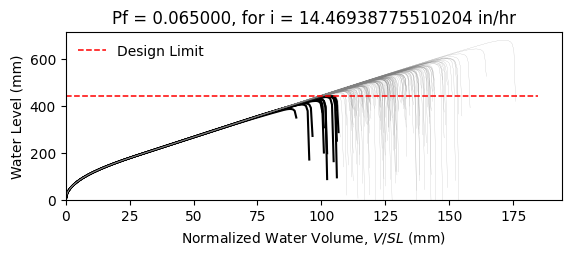

The file beside this chart, header and first rows:
W14X22, L = 360.0 in, slope = 0.020833333333333332 in/in, dead load = 6.944444444444444e-05 kip/in…
zwlim AISC Appendix 2, zwlim DAMP, zwlim Proposed for ASCE 7, zwlim Neglect Ponding, dhnom Denver, dhnom New York, dhnom New Orleans, dh Denver, dh New York, dh New Orleans, dmax
15.16, 15.45, 13.32, 15.16, 0.4422, 0.4422, 0.4422, 2.479, 2.479, 2.479, 21.95, Safe, 
15.16, 15.45, 13.32, 15.16, 0.4422, 0.4422, 0.4422, 2.479, 2.479, 2.479, 19.14, Safe, 
15.16, 15.45, 13.32, 15.16, 0.4422, 0.4422, 0.4422, 2.479, 2.479, 2.479, 18.41, Safe, 
15.16, 15.45, 13.32, 15.16, 0.4422, 0.4422, 0.4422, 2.479, 2.479, 2.479, 21.66, Safe, 
15.16, 15.45, 13.32, 15.16, 0.4422, 0.4422, 0.4422, 2.479, 2.479, 2.479, 18.15, Safe, 
15.16, 15.45, 13.32, 15.16, 0.4422, 0.4422, 0.4422, 2.479, 2.479, 2.479, 26.84, Safe, 
15.16, 15.45, 13.32, 15.16, 0.4422, 0.4422, 0.4422, 2.479, 2.479, 2.479, 20.24, Safe, 
15.16, 15.45, 13.32, 15.16, 0.4422, 0.4422, 0.4422, 2.479, 2.479, 2.479, 18.33, Safe, 
15.16, 15.45, 13.32, 15.16, 0.4422, 0.4422, 0.4422, 2.479, 2.479, 2.479, 21.16, Safe, 
15.16, 15.45, 13.32, 15.16, 0.4422, 0.4422, 0.4422, 2.479, 2.479, 2.479, 19.87, Safe, 
15.16, 15.45, 13.32, 15.16, 0.4422, 0.4422, 0.4422, 2.479, 2.479, 2.479, 17.5, Safe, 
15.16, 15.45, 13.32, 15.16, 0.4422, 0.4422, 0.4422, 2.479, 2.479, 2.479, 16.89, Fail, 
15.16, 15.45, 13.32, 15.16, 0.4422, 0.4422, 0.4422, 2.479, 2.479, 2.479, 21.35, Safe, 
15.16, 15.45, 13.32, 15.16, 0.4422, 0.4422, 0.4422, 2.479, 2.479, 2.479, 18.74, Safe, 
15.16, 15.45, 13.32, 15.16, 0.4422, 0.4422, 0.4422, 2.479, 2.479, 2.479, 21.76, Safe, 
15.16, 15.45, 13.32, 15.16, 0.4422, 0.4422, 0.4422, 2.479, 2.479, 2.479, 19.74, Safe, 
15.16, 15.45, 13.32, 15.16, 0.4422, 0.4422, 0.4422, 2.479, 2.479, 2.479, 20.41, Safe, 
15.16, 15.45, 13.32, 15.16, 0.4422, 0.4422, 0.4422, 2.479, 2.479, 2.479, 22.35, Safe, 
15.16, 15.45, 13.32, 15.16, 0.4422, 0.4422, 0.4422, 2.479, 2.479, 2.479, 18.26, Safe, 
15.16, 15.45, 13.32, 15.16, 0.4422, 0.4422, 0.4422, 2.479, 2.479, 2.479, 19.2, Safe, 
15.16, 15.45, 13.32, 15.16, 0.4422, 0.4422, 0.4422, 2.479, 2.479, 2.479, 18.18, Safe, 
15.16, 15.45, 13.32, 15.16, 0.4422, 0.4422, 0.4422, 2.479, 2.479, 2.479, 21.59, Safe, 
15.16, 15.45, 13.32, 15.16, 0.4422, 0.4422, 0.4422, 2.479, 2.479, 2.479, 22.47, Safe, 
15.16, 15.45, 13.32, 15.16, 0.4422, 0.4422, 0.4422, 2.479, 2.479, 2.479, 19.98, Safe, 
15.16, 15.45, 13.32, 15.16, 0.4422, 0.4422, 0.4422, 2.479, 2.479, 2.479, 19.09, Safe, 
15.16, 15.45, 13.32, 15.16, 0.4422, 0.4422, 0.4422, 2.479, 2.479, 2.479, 16.81, Fail, 
15.16, 15.45, 13.32, 15.16, 0.4422, 0.4422, 0.4422, 2.479, 2.479, 2.479, 21.06, Safe, 
15.16, 15.45, 13.32, 15.16, 0.4422, 0.4422, 0.4422, 2.479, 2.479, 2.479, 20.75, Safe, 
15.16, 15.45, 13.32, 15.16, 0.4422, 0.4422, 0.4422, 2.479, 2.479, 2.479, 18.35, Safe, 
15.16, 15.45, 13.32, 15.16, 0.4422, 0.4422, 0.4422, 2.479, 2.479, 2.479, 23.2, Safe, 
15.16, 15.45, 13.32, 15.16, 0.4422, 0.4422, 0.4422, 2.479, 2.479, 2.479, 20.36, Safe, 
15.16, 15.45, 13.32, 15.16, 0.4422, 0.4422, 0.4422, 2.479, 2.479, 2.479, 21.09, Safe, 
15.16, 15.45, 13.32, 15.16, 0.4422, 0.4422, 0.4422, 2.479, 2.479, 2.479, 18.91, Safe, 
15.16, 15.45, 13.32, 15.16, 0.4422, 0.4422, 0.4422, 2.479, 2.479, 2.479, 22.52, Safe, 
15.16, 15.45, 13.32, 15.16, 0.4422, 0.4422, 0.4422, 2.479, 2.479, 2.479, 21.41, Safe, 
15.16, 15.45, 13.32, 15.16, 0.4422, 0.4422, 0.4422, 2.479, 2.479, 2.479, 18.28, Safe, 
15.16, 15.45, 13.32, 15.16, 0.4422, 0.4422, 0.4422, 2.479, 2.479, 2.479, 20.72, Safe, 
15.16, 15.45, 13.32, 15.16, 0.4422, 0.4422, 0.4422, 2.479, 2.479, 2.479, 21.07, Safe, 
15.16, 15.45, 13.32, 15.16, 0.4422, 0.4422, 0.4422, 2.479, 2.479, 2.479, 21.95, Safe, 
15.16, 15.45, 13.32, 15.16, 0.4422, 0.4422, 0.4422, 2.479, 2.479, 2.479, 17.7, Safe, 
15.16, 15.45, 13.32, 15.16, 0.4422, 0.4422, 0.4422, 2.479, 2.479, 2.479, 22.43, Safe, 
15.16, 15.45, 13.32, 15.16, 0.4422, 0.4422, 0.4422, 2.479, 2.479, 2.479, 18.93, Safe, 
15.16, 15.45, 13.32, 15.16, 0.4422, 0.4422, 0.4422, 2.479, 2.479, 2.479, 19.88, Safe, 
15.16, 15.45, 13.32, 15.16, 0.4422, 0.4422, 0.4422, 2.479, 2.479, 2.479, 19.39, Safe, 
15.16, 15.45, 13.32, 15.16, 0.4422, 0.4422, 0.4422, 2.479, 2.479, 2.479, 22.16, Safe, 
15.16, 15.45, 13.32, 15.16, 0.4422, 0.4422, 0.4422, 2.479, 2.479, 2.479, 17.28, Fail, 
15.16, 15.45, 13.32, 15.16, 0.4422, 0.4422, 0.4422, 2.479, 2.479, 2.479, 20.22, Safe, 
15.16, 15.45, 13.32, 15.16, 0.4422, 0.4422, 0.4422, 2.479, 2.479, 2.479, 18.91, Safe, 
15.16, 15.45, 13.32, 15.16, 0.4422, 0.4422, 0.4422, 2.479, 2.479, 2.479, 20.28, Safe, 
15.16, 15.45, 13.32, 15.16, 0.4422, 0.4422, 0.4422, 2.479, 2.479, 2.479, 18.46, Safe, 
15.16, 15.45, 13.32, 15.16, 0.4422, 0.4422, 0.4422, 2.479, 2.479, 2.479, 21.62, Safe, 
15.16, 15.45, 13.32, 15.16, 0.4422, 0.4422, 0.4422, 2.479, 2.479, 2.479, 16.2, Fail, 
15.16, 15.45, 13.32, 15.16, 0.4422, 0.4422, 0.4422, 2.479, 2.479, 2.479, 20.34, Safe, 
15.16, 15.45, 13.32, 15.16, 0.4422, 0.4422, 0.4422, 2.479, 2.479, 2.479, 18.9, Safe, 
15.16, 15.45, 13.32, 15.16, 0.4422, 0.4422, 0.4422, 2.479, 2.479, 2.479, 23.07, Safe, 
15.16, 15.45, 13.32, 15.16, 0.4422, 0.4422, 0.4422, 2.479, 2.479, 2.479, 18.79, Safe, 
15.16, 15.45, 13.32, 15.16, 0.4422, 0.4422, 0.4422, 2.479, 2.479, 2.479, 19.88, Safe, 
15.16, 15.45, 13.32, 15.16, 0.4422, 0.4422, 0.4422, 2.479, 2.479, 2.479, 18.75, Safe, 
15.16, 15.45, 13.32, 15.16, 0.4422, 0.4422, 0.4422, 2.479, 2.479, 2.479, 16.97, Fail, 
... 142 more rows
